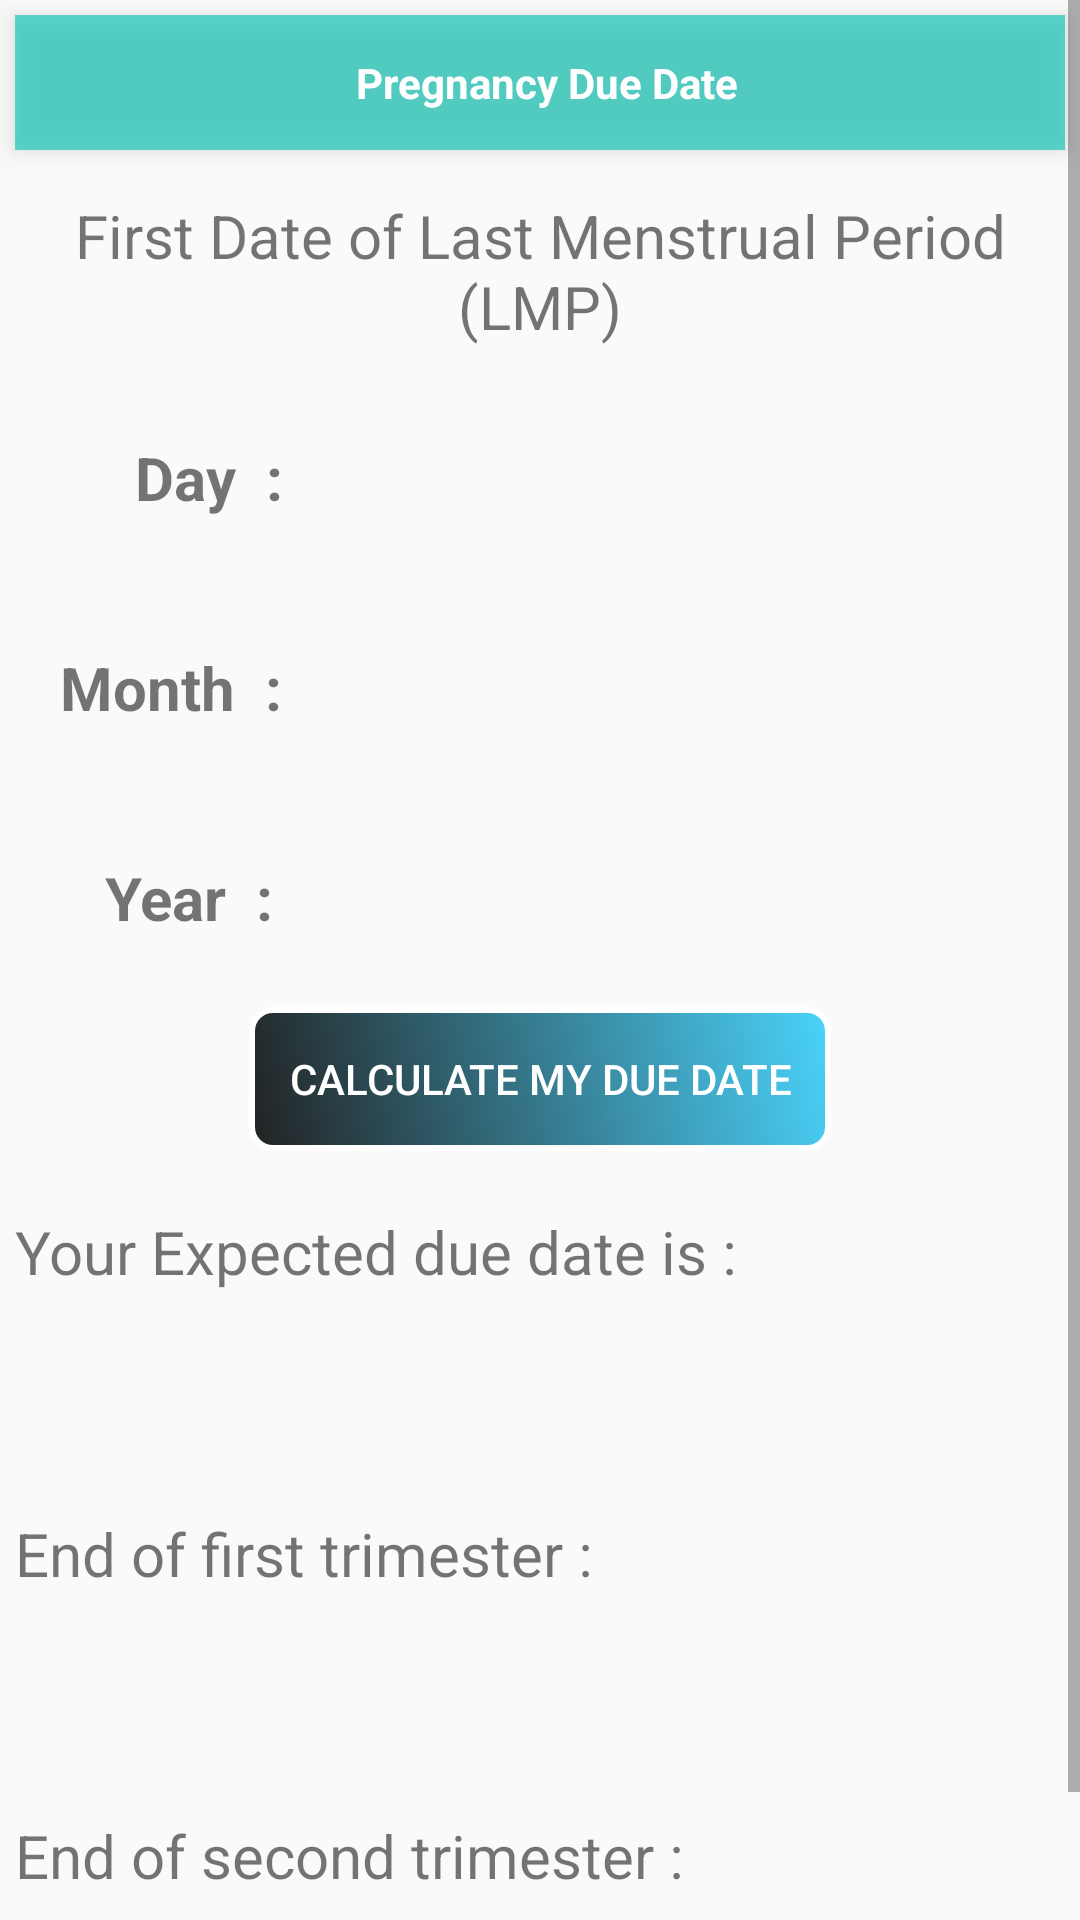

Reconstruct the res/layout file that produces this screen, plus the resources it refers to.
<!-- AndroidManifest.xml: application theme AppTheme -->
<!-- res/layout/activity_due_date_calculator.xml -->
<?xml version="1.0" encoding="utf-8"?>
<ScrollView xmlns:android="http://schemas.android.com/apk/res/android"
    xmlns:app="http://schemas.android.com/apk/res-auto"
    xmlns:tools="http://schemas.android.com/tools"
    android:layout_width="match_parent"
    android:layout_height="match_parent"
    tools:context="com.lifeplaytrip.activity.DueDateCalculatorActivity">

    <LinearLayout
        android:layout_width="match_parent"
        android:layout_height="match_parent"
        android:orientation="vertical">

        <RelativeLayout
            android:id="@+id/account_sign"
            android:layout_width="match_parent"
            android:layout_height="45dp"
            android:layout_margin="5dp"
            android:background="#ad14c7b5"
            android:elevation="5dp">

            <TextView
                android:layout_width="wrap_content"
                android:layout_height="wrap_content"
                android:layout_centerInParent="true"
                android:layout_centerVertical="true"
                android:layout_marginLeft="5dp"
                android:paddingLeft="5dp"
                android:text="Pregnancy Due Date"
                android:textColor="@android:color/white"
                android:textStyle="bold" />

            <ImageView
                android:layout_width="wrap_content"
                android:layout_height="wrap_content"
                android:layout_alignParentRight="true"
                android:layout_centerVertical="true"
                android:layout_marginRight="10dp"
                android:padding="5dp" />
        </RelativeLayout>

        <TextView
            android:layout_width="match_parent"
            android:layout_height="wrap_content"
            android:layout_margin="10dp"
            android:gravity="center"
            android:text="First Date of Last Menstrual Period (LMP)"
            android:textSize="20sp" />

        <LinearLayout
            android:layout_width="match_parent"
            android:layout_height="wrap_content"
            android:orientation="horizontal">

            <TextView
                android:layout_width="wrap_content"
                android:layout_height="wrap_content"
                android:layout_margin="15dp"
                android:padding="5dp"
                android:text="     Day  :"
                android:textSize="20sp"
                android:textStyle="bold" />

            <Spinner
                android:id="@+id/daySpinner"
                android:layout_width="100dp"
                android:layout_height="40dp"
                android:layout_margin="15dp"
                android:background="@drawable/border"
                android:padding="5dp"
                android:tooltipText="select">

            </Spinner>
        </LinearLayout>

        <LinearLayout
            android:layout_width="match_parent"
            android:layout_height="wrap_content"
            android:orientation="horizontal">

            <TextView
                android:layout_width="wrap_content"
                android:layout_height="wrap_content"
                android:layout_margin="15dp"
                android:padding="5dp"
                android:text="Month  :"
                android:textSize="20sp"
                android:textStyle="bold" />

            <Spinner
                android:id="@+id/monthSpinner"
                android:layout_width="100dp"
                android:layout_height="40dp"
                android:layout_margin="15dp"
                android:background="@drawable/border"
                android:padding="5dp"
                android:tooltipText="select">

            </Spinner>
        </LinearLayout>

        <LinearLayout
            android:layout_width="match_parent"
            android:layout_height="wrap_content"
            android:orientation="horizontal">

            <TextView
                android:layout_width="wrap_content"
                android:layout_height="wrap_content"
                android:layout_margin="15dp"
                android:padding="5dp"
                android:text="   Year  :"
                android:textSize="20sp"
                android:textStyle="bold" />

            <Spinner
                android:id="@+id/yearSpinner"
                android:layout_width="100dp"
                android:layout_height="40dp"
                android:layout_margin="15dp"
                android:background="@drawable/border"
                android:padding="5dp"
                android:tooltipText="select">

            </Spinner>
        </LinearLayout>

        <Button
            android:layout_width="wrap_content"
            android:layout_height="wrap_content"
            android:layout_gravity="center"
            android:background="@drawable/button_border"
            android:onClick="dueDate"
            android:padding="10dp"
            android:text=" calculate my Due date "
            android:textColor="#ffffff" />

        <TextView
            android:layout_width="match_parent"
            android:layout_height="wrap_content"
            android:layout_marginLeft="5dp"
            android:layout_marginTop="20dp"
            android:text="Your Expected due date is :"
            android:textSize="20sp" />

        <TextView
            android:id="@+id/duedate"
            android:layout_width="wrap_content"
            android:layout_height="wrap_content"
            android:layout_gravity="center"
            android:layout_margin="10dp"
            android:textColor="@color/colorAccent"
            android:textSize="25sp" />

        <TextView
            android:layout_width="match_parent"
            android:layout_height="wrap_content"
            android:layout_marginLeft="5dp"
            android:layout_marginTop="20dp"
            android:text="End of first trimester :"
            android:textSize="20sp" />

        <TextView
            android:id="@+id/firsttridate"
            android:layout_width="wrap_content"
            android:layout_height="wrap_content"
            android:layout_gravity="center"
            android:layout_margin="10dp"
            android:textColor="@color/colorAccent"
            android:textSize="25sp" />

        <TextView
            android:layout_width="match_parent"
            android:layout_height="wrap_content"
            android:layout_marginLeft="5dp"
            android:layout_marginTop="20dp"
            android:text="End of second trimester :"
            android:textSize="20sp" />

        <TextView
            android:id="@+id/secondtridate"
            android:layout_width="wrap_content"
            android:layout_height="wrap_content"
            android:layout_gravity="center"
            android:layout_margin="10dp"
            android:textColor="@color/colorAccent"
            android:textSize="25sp" />

    </LinearLayout>
</ScrollView>
<!-- resources referenced by this layout -->
<resources>
  <color name="colorAccent">#FF4081</color>
  <!-- drawable button_border (drawable) -->
  <?xml version="1.0" encoding="utf-8"?>
  <shape xmlns:android="http://schemas.android.com/apk/res/android">
      <stroke
          android:width="2dp"
          android:color="#FFFFFF" />
      <gradient
          android:angle="225"
          android:endColor="#DD000000"
          android:startColor="#DD2ECCFA" />
      <corners
          android:bottomLeftRadius="7dp"
          android:bottomRightRadius="7dp"
          android:topLeftRadius="7dp"
          android:topRightRadius="7dp" />
  </shape>
  <style name="AppTheme" parent="Theme.AppCompat.Light.DarkActionBar">
          
          <item name="colorPrimary">@color/colorPrimary</item>
          <item name="colorPrimaryDark">@color/colorPrimaryDark</item>
          <item name="colorAccent">@color/colorAccent</item>
      </style>
  <color name="colorPrimary">#FF6AB36D</color>
  <color name="colorPrimaryDark">#303F9F</color>
</resources>
